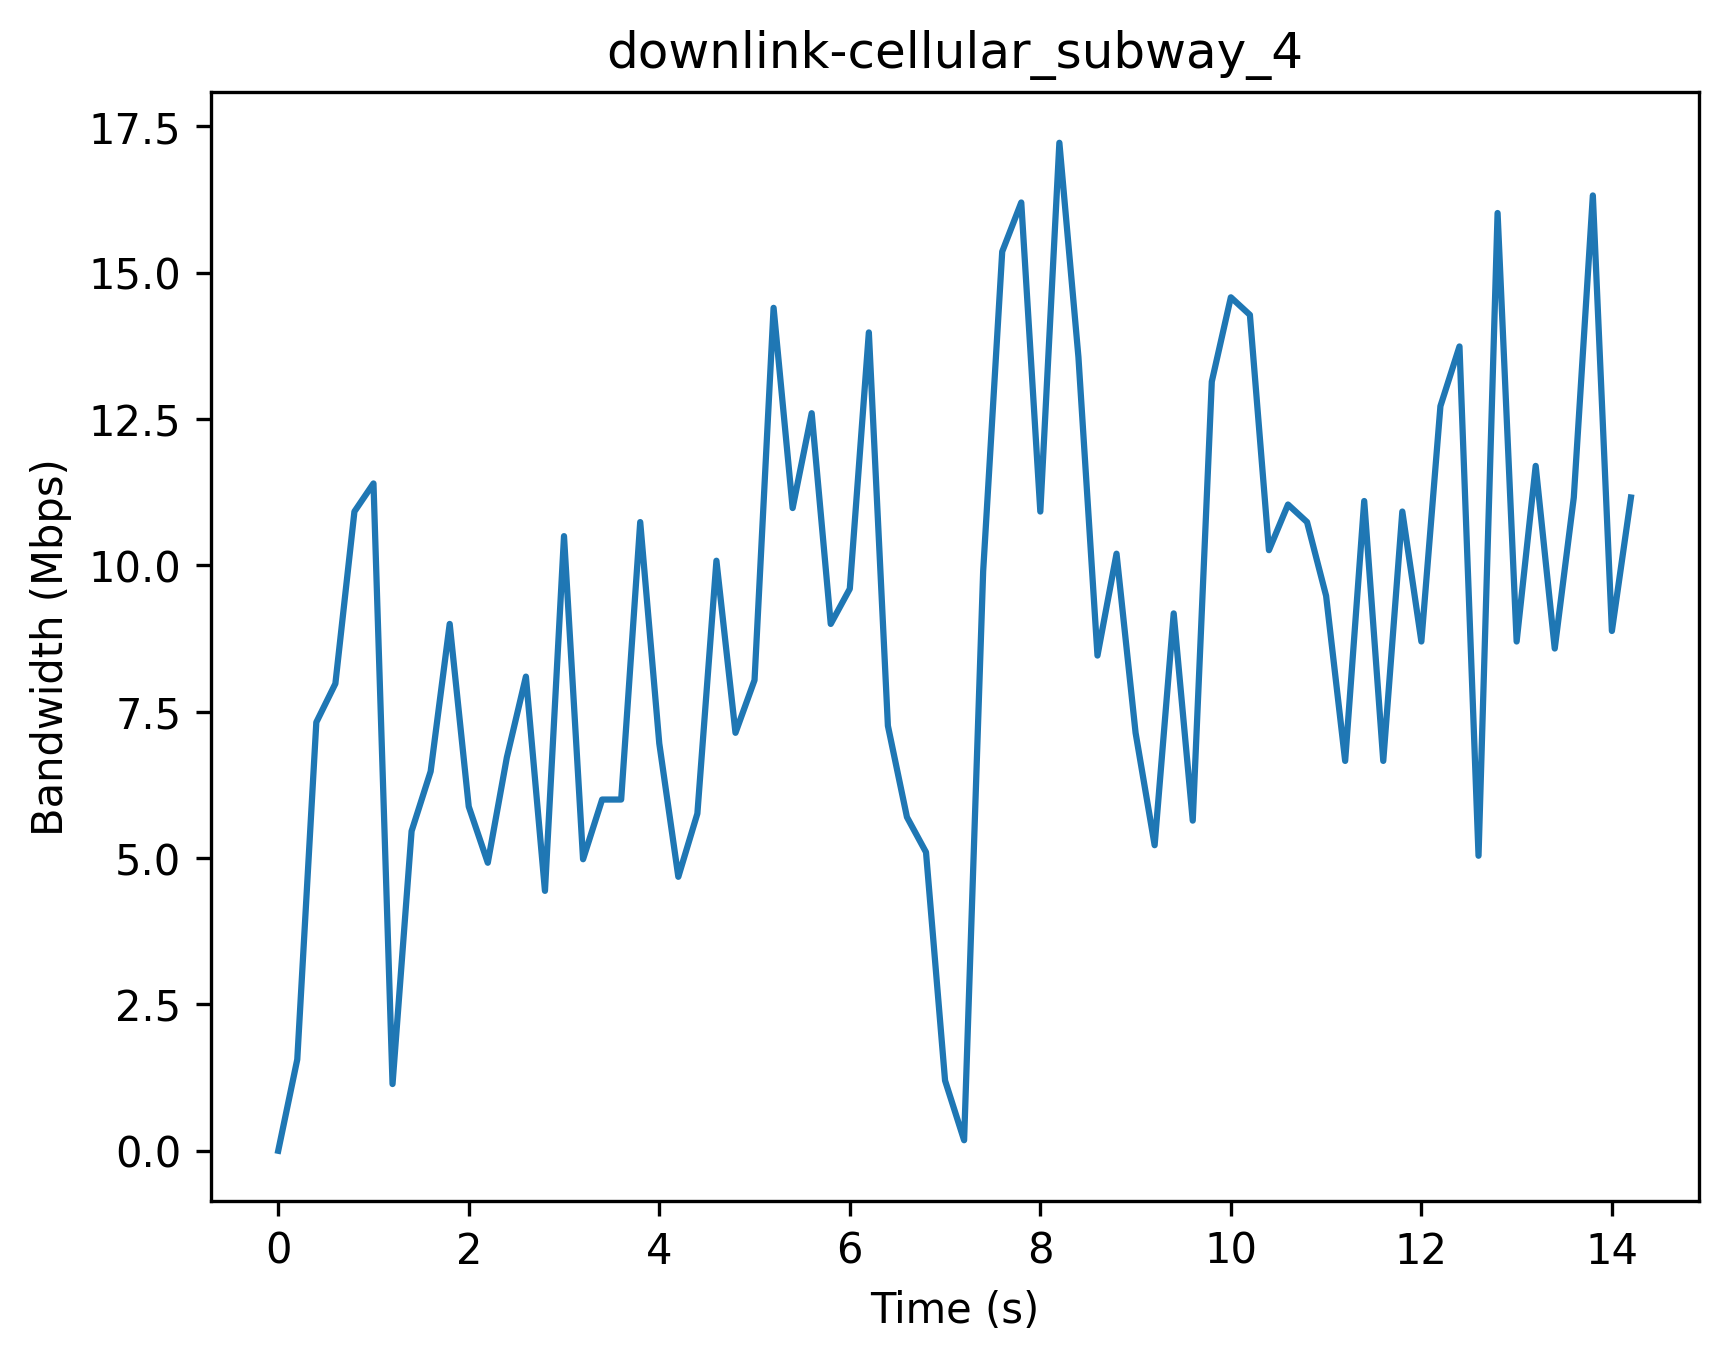

The table this chart was drawn from, first rows:
Timestamp (s), Bandwidth (Mbps)
0, 0
0.2, 1.56
0.4, 7.32
0.6, 7.98
0.8, 10.92
1.0, 11.4
1.2, 1.14
1.4, 5.46
1.6, 6.48
1.8, 9.0
2.0, 5.88
2.2, 4.92
2.4, 6.72
2.6, 8.1
2.8, 4.44
3.0, 10.5
3.2, 4.98
3.4, 6.0
3.6, 6.0
3.8, 10.74
4.0, 6.96
4.2, 4.68
4.4, 5.76
4.6, 10.08
4.8, 7.14
5.0, 8.04
5.2, 14.4
5.4, 10.98
5.6, 12.6
5.8, 9.0
6.0, 9.6
6.2, 13.98
6.4, 7.26
6.6, 5.7
6.8, 5.1
7.0, 1.2
7.2, 0.18
7.4, 9.9
7.6, 15.36
7.8, 16.2
8.0, 10.92
8.2, 17.22
8.4, 13.56
8.6, 8.46
8.8, 10.2
9.0, 7.14
9.2, 5.22
9.4, 9.18
9.6, 5.64
9.8, 13.14
10.0, 14.58
10.2, 14.28
10.4, 10.26
10.6, 11.04
10.8, 10.74
11.0, 9.48
11.2, 6.66
11.4, 11.1
11.6, 6.66
11.8, 10.92
... 12 more rows
